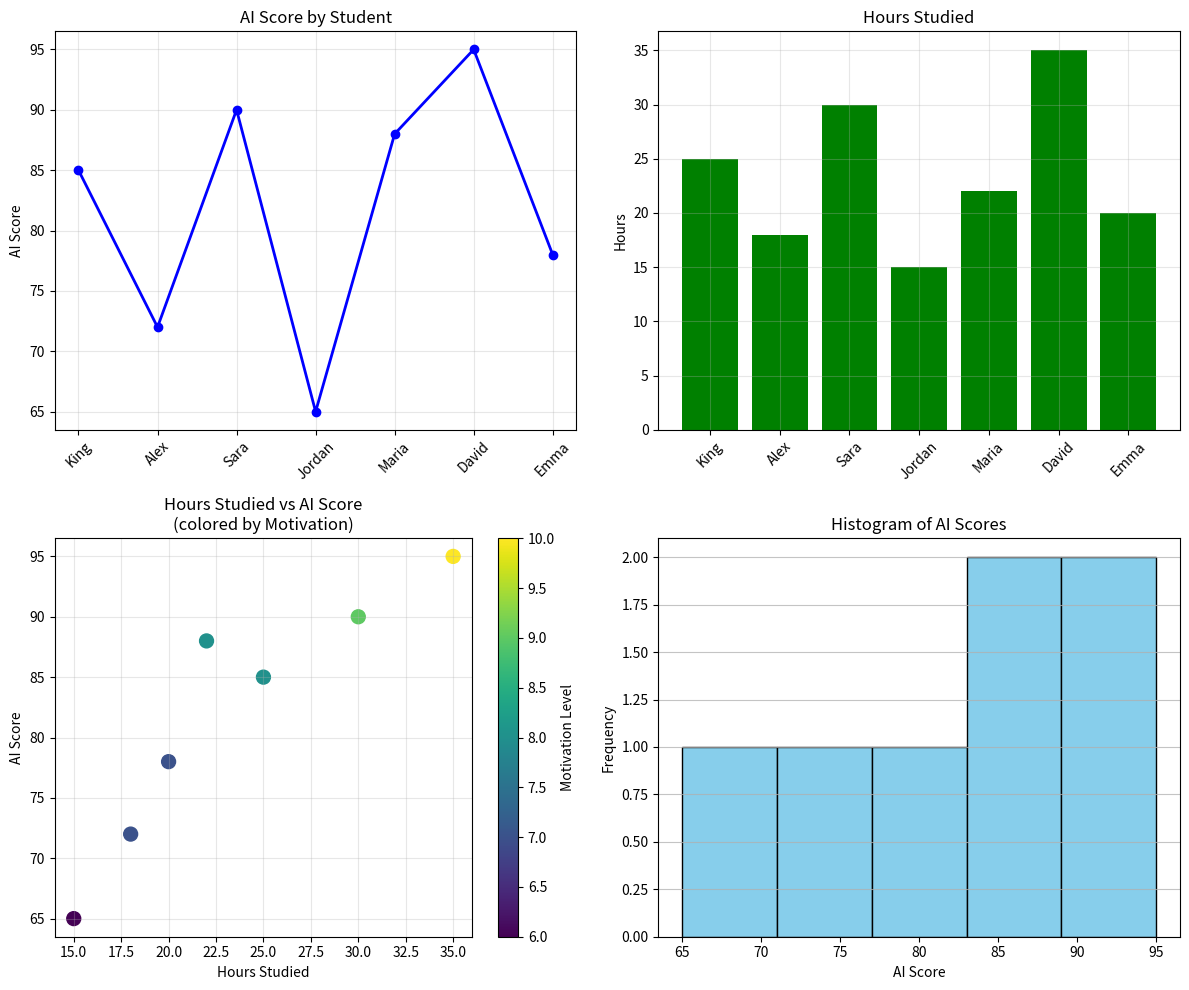
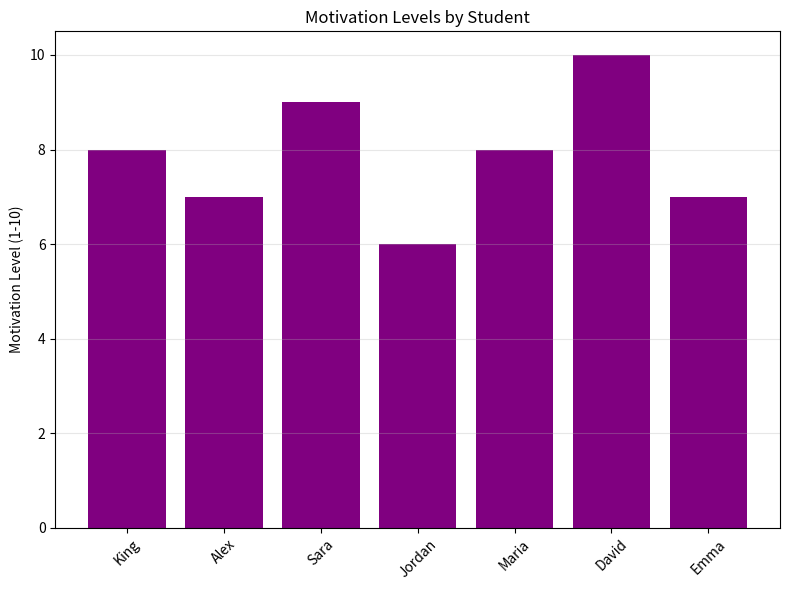

Write Python code to recreate these figures, in order.
import pandas as pd
import matplotlib.pyplot as plt
import numpy as np

# Sample data
data = {
    "Name": ["King", "Alex", "Sara", "Jordan", "Maria", "David", "Emma"],
    "AI_Score": [85, 72, 90, 65, 88, 95, 78],
    "Hours_Studied": [25, 18, 30, 15, 22, 35, 20],
    "Motivation": [8, 7, 9, 6, 8, 10, 7]
}

df = pd.DataFrame(data)

# ==================== MAIN FIGURE WITH 4 CHARTS ====================
# Create a big canvas (figure) that can hold multiple small charts
plt.figure(figsize=(12, 10))     # Makes the whole window 12 inches wide and 10 inches tall

# ------------------- Chart 1: Line Plot -------------------
plt.subplot(2, 2, 1)    # Means: 2 rows, 2 columns, this is position 1 (top-left)
                        # Think of it as dividing the big window into 4 small boxes

plt.plot(df["Name"], df["AI_Score"], 
         marker='o',         # Put a circle (dot) on each data point
         color='blue',       # Line color
         linewidth=2)        # Make the line a bit thicker

plt.title("AI Score by Student")   # Title at the top of this chart
plt.xticks(rotation=45)            # Rotate student names so they don't overlap
plt.ylabel("AI Score")             # Label for the up-down direction
plt.grid(True, alpha=0.3)          # Light grid lines to help read values


# ------------------- Chart 2: Bar Plot (Hours) -------------------
plt.subplot(2, 2, 2)    # Position 2 (top-right)

plt.bar(df["Name"], df["Hours_Studied"], color='green')  # Tall bars for each student
plt.title("Hours Studied")
plt.xticks(rotation=45)
plt.ylabel("Hours")
plt.grid(True, alpha=0.3)


# ------------------- Chart 3: Scatter Plot (Challenge) -------------------
# Create a scatter plot between Hours_Studied and AI_Score.
# Color the points based on Motivation level (use c=df["Motivation"])
plt.subplot(2, 2, 3)    # Position 3 (bottom-left)

# Scatter plot = dots on a graph
scatter = plt.scatter(
    df["Hours_Studied"],      # X-axis: Hours studied
    df["AI_Score"],           # Y-axis: AI Score
    c=df["Motivation"],       # Color the dots based on motivation level
    cmap="viridis",           # Use a nice color scale (dark to bright)
    s=100                     # Size of each dot
)

plt.title("Hours Studied vs AI Score\n(colored by Motivation)")
plt.xlabel("Hours Studied")   # Label for left-to-right
plt.ylabel("AI Score")
plt.colorbar(scatter, label="Motivation Level")  # Shows color meaning on the side
plt.grid(True, alpha=0.3)


# ------------------- Chart 4: Histogram (Exercise 12.1) -------------------
# Create a histogram of AI_Score (use plt.hist())
plt.subplot(2, 2, 4)    # Position 4 (bottom-right)

plt.hist(df["AI_Score"], 
         bins=5,              # Divide scores into 5 groups
         color='skyblue',     # Fill color
         edgecolor='black')   # Border around each bar

plt.title("Histogram of AI Scores")
plt.xlabel("AI Score")
plt.ylabel("Frequency")       # How many students in each score range
plt.grid(axis="y", alpha=0.75)  # Only horizontal lines


# Final touches for the big figure
plt.tight_layout()   # Automatically adjusts spacing so titles/labels don't overlap
plt.show()           # Display all 4 charts


# ==================== EXERCISE 12.2: Separate Motivation Bar Plot ====================
# Create a bar plot showing Motivation levels
plt.figure(figsize=(8, 6))   # New separate canvas

plt.bar(df["Name"], df["Motivation"], color='purple')
plt.title("Motivation Levels by Student")
plt.xticks(rotation=45)
plt.ylabel("Motivation Level (1-10)")
plt.grid(axis="y", alpha=0.3)

plt.tight_layout()
plt.show()


# ==================== NOTES ====================
# plt.figure() → Creates a blank paper to draw on
# plt.subplot() → Divides the paper into smaller sections
# plt.plot() → Draws connected lines
# plt.bar() → Draws rectangular bars
# plt.scatter() → Draws individual dots
# plt.hist() → Draws a histogram (shows distribution)
# plt.title(), plt.xlabel(), plt.ylabel() → Add labels
# plt.xticks(rotation=45) → Fixes overlapping names
# plt.grid() → Adds helpful grid lines
# plt.tight_layout() → Cleans up spacing
